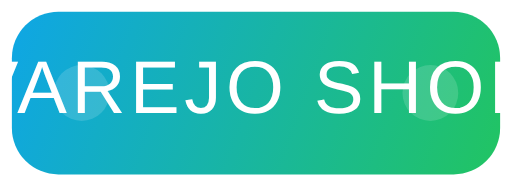
t = 0.00 s
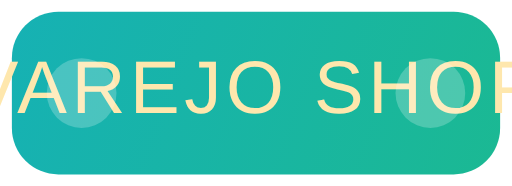
t = 0.38 s
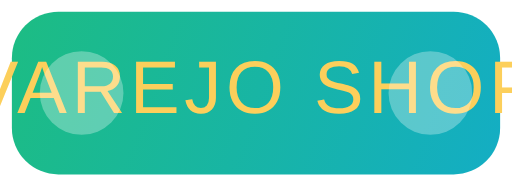
t = 0.75 s
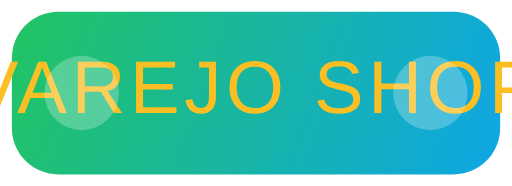
t = 1.00 s
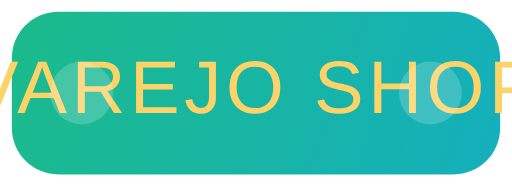
t = 1.31 s
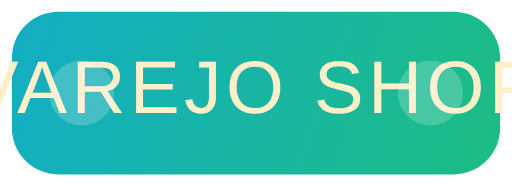
t = 1.75 s

The animated SVG that drew these frames (rendered in a browser with its animation timeline set to each time). Animation: 7 SMIL elements (animate=7); one cycle of 2.00 s, repeats indefinitely.

<svg width="220" height="80" viewBox="0 0 220 80" fill="none" xmlns="http://www.w3.org/2000/svg">
  <defs>
    <linearGradient id="grad1" x1="0" y1="0" x2="220" y2="80" gradientUnits="userSpaceOnUse">
      <stop stop-color="#0ea5e9">
        <animate attributeName="stop-color" values="#0ea5e9;#22c55e;#0ea5e9" dur="2s" repeatCount="indefinite" />
      </stop>
      <stop offset="1" stop-color="#22c55e">
        <animate attributeName="stop-color" values="#22c55e;#0ea5e9;#22c55e" dur="2s" repeatCount="indefinite" />
      </stop>
    </linearGradient>
  </defs>
  <rect x="5" y="5" width="210" height="70" rx="20" fill="url(#grad1)" />
  <text x="50%" y="50%" dominant-baseline="middle" text-anchor="middle" font-family="Arial Black, Arial, sans-serif" font-size="32" fill="#fff" letter-spacing="2">
    VAREJO SHOP
    <animate attributeName="fill" values="#fff;#fbbf24;#fff" dur="2s" repeatCount="indefinite" />
  </text>
  <circle cx="35" cy="40" r="12" fill="#fff" opacity="0.15">
    <animate attributeName="r" values="12;18;12" dur="1.5s" repeatCount="indefinite" />
    <animate attributeName="opacity" values="0.15;0.3;0.15" dur="1.5s" repeatCount="indefinite" />
  </circle>
  <circle cx="185" cy="40" r="12" fill="#fff" opacity="0.15">
    <animate attributeName="r" values="12;18;12" dur="1.5s" repeatCount="indefinite" />
    <animate attributeName="opacity" values="0.15;0.3;0.15" dur="1.5s" repeatCount="indefinite" />
  </circle>
</svg>
